Photos from the image-classification dataset "data" in the GitHub repository Nans29/Object-Detection. Its 8 classes are: book, comb, cup, glasses, mouse, pen, remote, scissors.

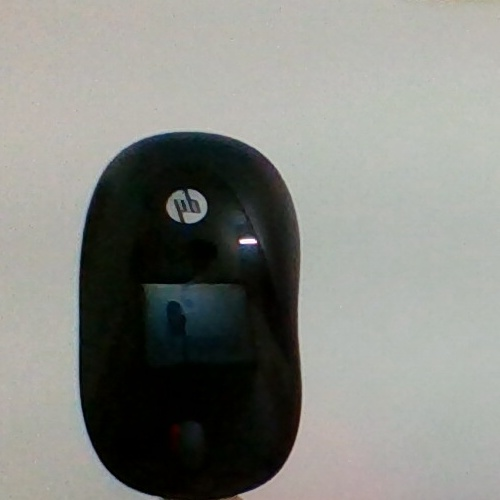
Label: mouse

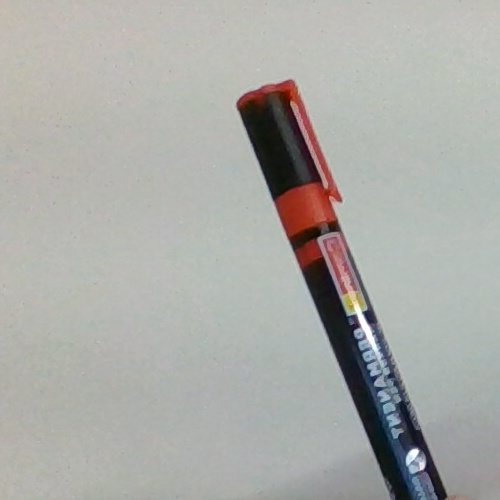
Label: pen

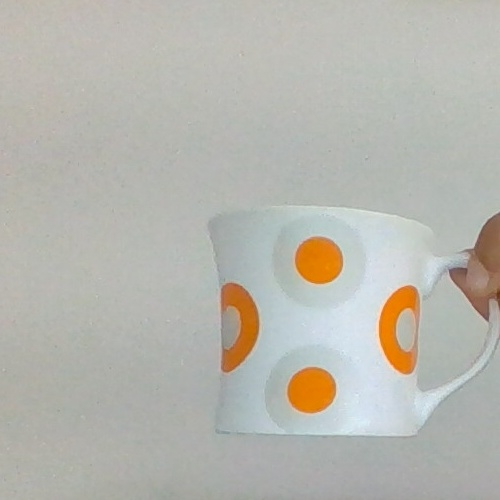
Label: cup

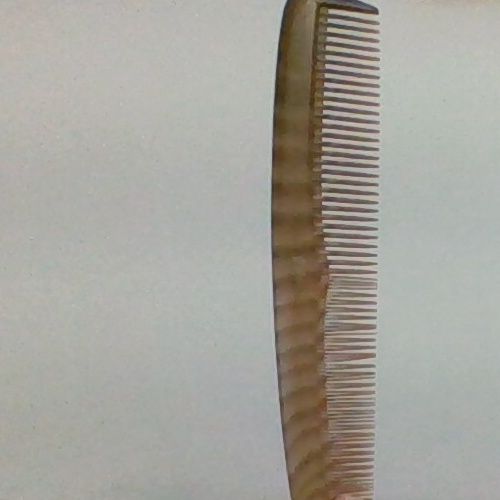
Label: comb

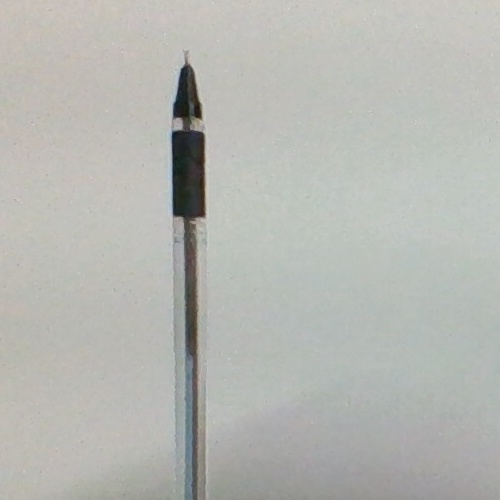
Label: pen

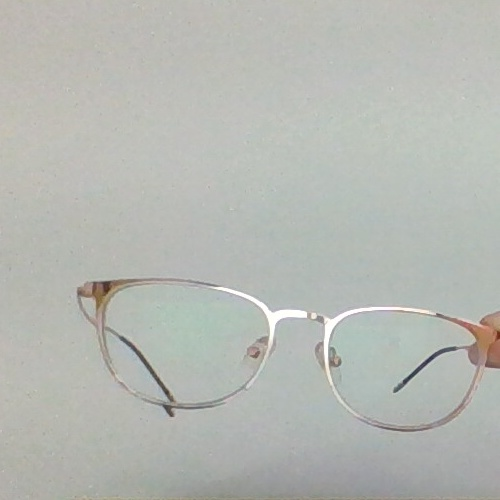
Label: glasses
